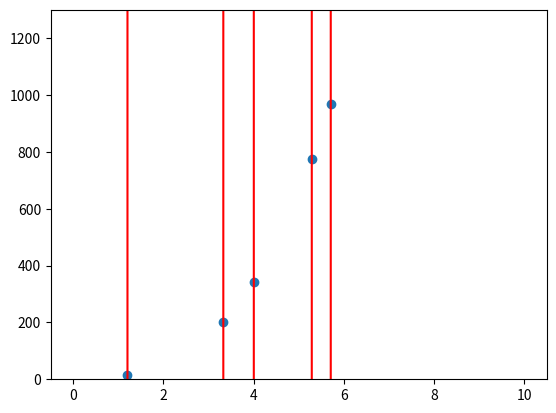

This chart was generated by the following Python code:
import matplotlib.pyplot as plt
import numpy as np

def f(x):
    return -1.11142656E9 * x ** 0 + 1.317780736E9 * x ** 1 + -3.87073536E8 * x ** 2 + 7.6210864E7 * x ** 3 + -1.9890496E7 * x ** 4 + -3427198.5 * x ** 5 + 1270075.75 * x ** 6 + 182379.59375 * x ** 7 + -17930.6171875 * x ** 8 + -4757.2822265625 * x ** 9 + 27.972869873046875 * x ** 10 + 27.24121856689453 * x ** 11 + -6.561944961547852 * x ** 12 + -2.2519054412841797 * x ** 13 + 0.04123111814260483 * x ** 14 + 0.08836808800697327 * x ** 15

points = [(3.3274612470025926, 199.92840596998514), (5.710436547095993, 969.098337560852), (1.20229178102562, 15.181921400110937), (4.0040250505054695, 342.10586216130827), (5.289481334754372, 773.2967320958486)]


x = [p[0] for p in points]
y = [p[1] for p in points]

k = np.linspace(0, 10, 1000)

plt.ylim(top=1300, bottom=0)

plt.scatter(x, y)
plt.plot(k, f(k), color='red')
plt.show()